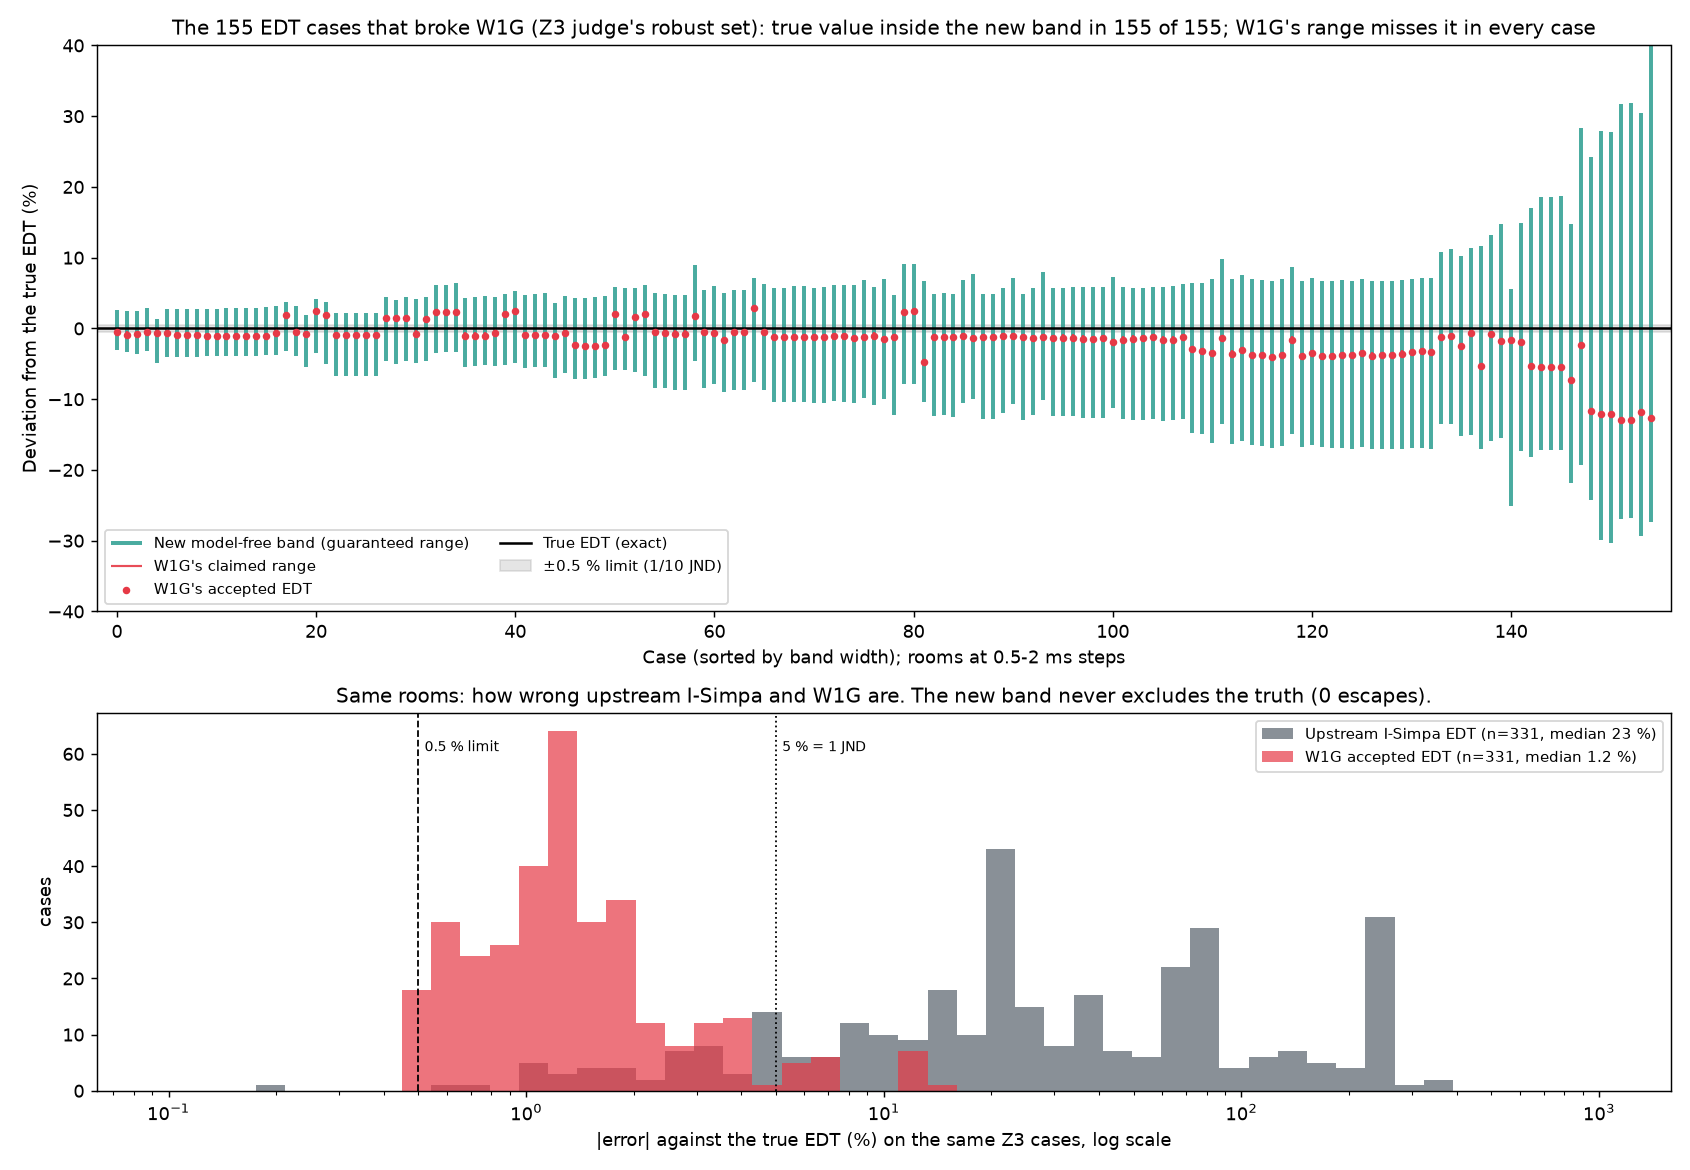

The file beside this chart, header and first rows:
id, dt_ms, truth, lo_pct, hi_pct, w1g_pct, w1g_lo_pct, w1g_hi_pct, inside
aco-048, 1.78, 0.7768, -2.979, 2.552, -0.5582, -1.027, -0.08967, True
aco-039, 1.86, 0.5888, -3.353, 2.466, -0.9021, -1.396, -0.4078, True
geo-058, 2.0, 1.15, -3.645, 2.448, -0.7724, -1.047, -0.4975, True
aco-053, 1.92, 0.7803, -3.238, 2.867, -0.5367, -1.017, -0.05629, True
geo-110, 1.5, 1.018, -4.856, 1.379, -0.6358, -1.126, -0.1454, True
geo-057, 2.0, 0.9456, -4.061, 2.687, -0.7154, -1.047, -0.3837, True
geo-043, 2.0, 0.9446, -3.998, 2.751, -0.9458, -1.279, -0.6123, True
geo-044, 2.0, 0.9445, -3.982, 2.771, -0.9716, -1.304, -0.6387, True
geo-061, 2.0, 0.9453, -4.023, 2.729, -0.8612, -1.189, -0.5337, True
geo-040, 2.0, 0.9438, -3.936, 2.817, -1.079, -1.415, -0.7436, True
geo-046, 2.0, 0.944, -3.94, 2.814, -1.031, -1.364, -0.6979, True
geo-052, 2.0, 0.9432, -3.891, 2.864, -1.069, -1.404, -0.7341, True
geo-048, 2.0, 0.9438, -3.927, 2.828, -1.042, -1.375, -0.7085, True
geo-053, 2.0, 0.9432, -3.848, 2.914, -1.075, -1.404, -0.746, True
geo-059, 2.0, 0.9431, -3.841, 2.922, -1.058, -1.385, -0.7305, True
geo-054, 2.0, 0.9423, -3.787, 2.976, -1.093, -1.424, -0.7608, True
aco-046, 1.84, 0.5513, -3.689, 3.14, -0.5816, -1.075, -0.08849, True
dis-010, 0.5, 0.4983, -3.252, 3.689, 1.954, 1.769, 2.138, True
aco-052, 1.88, 0.5532, -3.852, 3.203, -0.5407, -0.9848, -0.09663, True
geo-101, 1.5, 0.7399, -5.515, 1.83, -0.741, -1.153, -0.329, True
dis-015, 0.6, 0.5273, -3.535, 4.143, 2.501, 2.367, 2.634, True
dis-043, 0.5, 0.3004, -5.019, 3.732, 1.87, 1.799, 1.942, True
geo-084, 1.92, 0.7394, -6.669, 2.217, -0.9656, -1.408, -0.5238, True
geo-086, 1.92, 0.7394, -6.661, 2.227, -0.9615, -1.404, -0.5194, True
geo-082, 1.92, 0.7394, -6.681, 2.219, -0.9674, -1.409, -0.5254, True
geo-085, 1.92, 0.7394, -6.678, 2.223, -0.9661, -1.408, -0.5241, True
geo-087, 1.92, 0.7393, -6.67, 2.233, -0.9614, -1.404, -0.5191, True
dis-026, 1.5, 0.5097, -4.584, 4.419, 1.53, 1.257, 1.804, True
dis-018, 1, 0.3937, -5.007, 4.021, 1.448, 1.257, 1.639, True
dis-029, 1, 0.5214, -4.581, 4.456, 1.453, 1.247, 1.659, True
aco-040, 1.44, 0.5223, -4.847, 4.216, -0.7623, -1.258, -0.2672, True
dis-035, 1.5, 0.694, -4.621, 4.484, 1.296, 0.9368, 1.654, True
geo-098, 1.0, 0.4179, -3.404, 6.182, 2.262, 2.036, 2.488, True
geo-097, 1.0, 0.4179, -3.393, 6.203, 2.273, 2.048, 2.499, True
geo-091, 1.0, 0.4174, -3.282, 6.42, 2.381, 2.162, 2.6, True
aco-031, 1.68, 0.4526, -5.401, 4.338, -1.056, -1.543, -0.5684, True
aco-033, 1.7, 0.4581, -5.31, 4.436, -1.038, -1.528, -0.5482, True
aco-032, 1.7, 0.4574, -5.219, 4.535, -1.039, -1.529, -0.5488, True
geo-121, 2.0, 0.4008, -5.36, 4.509, -0.6043, -1.091, -0.118, True
dis-013, 0.75, 0.3997, -5.135, 4.809, 1.997, 1.738, 2.257, True
dis-012, 1, 0.5273, -4.87, 5.27, 2.496, 2.13, 2.862, True
aco-035, 1.42, 0.2445, -5.63, 4.662, -0.9467, -1.4, -0.4934, True
aco-036, 1.42, 0.2442, -5.462, 4.867, -0.9308, -1.388, -0.474, True
aco-034, 1.42, 0.2437, -5.391, 4.942, -0.9574, -1.416, -0.4984, True
aco-030, 0.68, 0.3174, -6.975, 3.533, -1.086, -1.216, -0.9556, True
aco-044, 2.0, 0.3327, -6.3, 4.561, -0.6655, -1.13, -0.2006, True
aco-026, 1.98, 0.2799, -7.087, 4.264, -2.314, -2.745, -1.884, True
aco-022, 1.98, 0.2799, -7.127, 4.248, -2.546, -2.97, -2.122, True
aco-023, 1.98, 0.2795, -6.99, 4.388, -2.498, -2.925, -2.072, True
aco-025, 1.98, 0.2791, -6.762, 4.625, -2.367, -2.79, -1.944, True
dis-009, 1, 0.2321, -5.837, 5.801, 1.993, 1.672, 2.315, True
aco-029, 1.6, 0.2439, -5.884, 5.756, -1.207, -1.695, -0.7186, True
dis-016, 1, 0.3997, -6.206, 5.785, 1.604, 1.152, 2.057, True
dis-008, 1.6, 0.3937, -6.743, 6.142, 2.069, 1.646, 2.491, True
aco-049, 1.98, 0.7316, -8.371, 4.959, -0.5574, -1.053, -0.0622, True
aco-045, 1.98, 0.7314, -8.412, 4.93, -0.5823, -1.076, -0.08869, True
aco-042, 1.98, 0.7296, -8.73, 4.717, -0.7538, -1.22, -0.2878, True
aco-041, 1.98, 0.7303, -8.712, 4.739, -0.7563, -1.221, -0.2917, True
geo-025, 1.5, 0.4172, -4.63, 8.906, 1.744, 1.43, 2.059, True
aco-050, 1.98, 0.7218, -8.439, 5.375, -0.5445, -0.9816, -0.1074, True
... 95 more rows
